Run: headless pygame with SDL's dummy video driver; simulated clock (each Clock.tick advances the game by its frame time, no real sleeping); random seed 0; keys injected as events and as key.get_pressed() state; no mouse input.
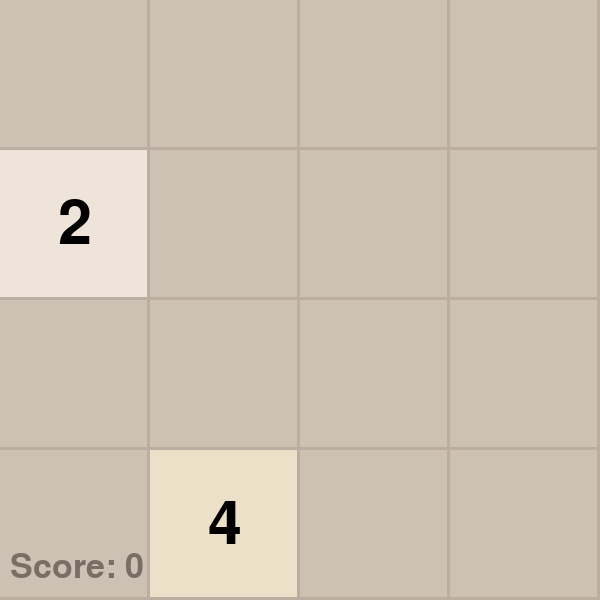
Frame 1 of 4 · flips 1–60 · no input
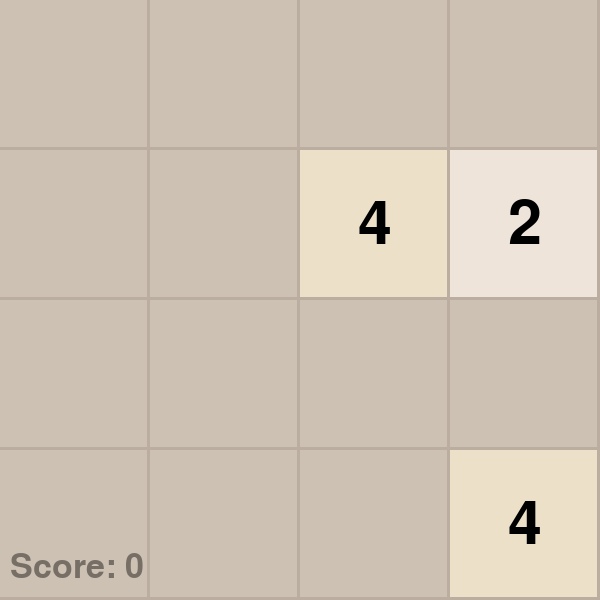
Frame 2 of 4 · flips 61–180 · tapped SPACE, RETURN · held RIGHT (→), D
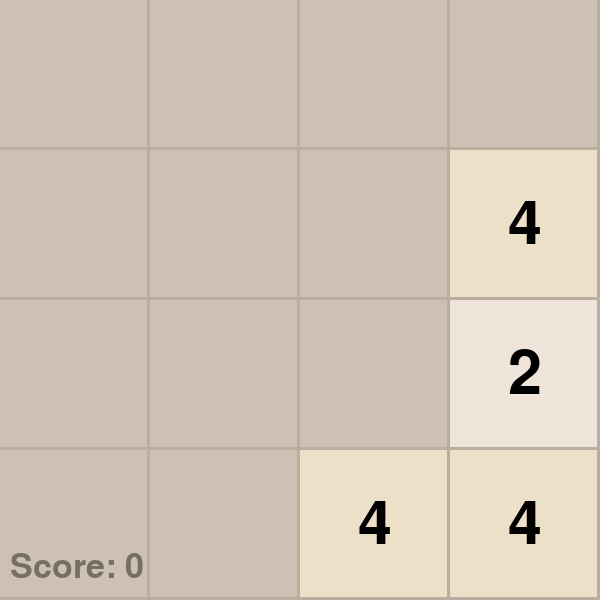
Frame 3 of 4 · flips 181–300 · held DOWN (↓), S
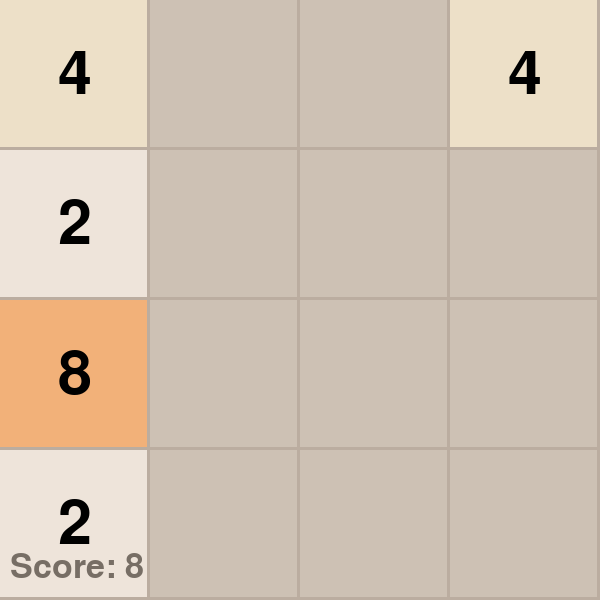
Frame 4 of 4 · flips 301–420 · held LEFT (←), A, UP (↑), W

The pygame program that drew these frames:

VERT = "\033[32m"
ROUGE = "\033[31m"
RESET = "\033[0m"
import random
import pygame
import sys

pygame.init()

WHITE = (255, 255, 255)
BLACK = (0, 0, 0)
GRAY = (119, 110, 101)
LIGHT_GRAY = (187, 173, 160)
couleurs_tuiles = {
    0: (205, 193, 180),
    2: (238, 228, 218),
    4: (237, 224, 200),
    8: (242, 177, 121),
    16: (245, 149, 99),
    32: (246, 124, 95),
    64: (246, 94, 59),
    128: (237, 207, 114),
    256: (237, 204, 97),
    512: (237, 200, 80),
    1024: (237, 197, 63),
    2048: (237, 194, 46),
}

SCREEN_SIZE = 600
GRID_SIZE = 4
TILE_SIZE = SCREEN_SIZE // GRID_SIZE 
FONT = pygame.font.Font(None, 50)


def creer_grille_liste(n):
    "crée une grille carrée de n sur n avec des 0"
    return [[0 for _ in range(n)] for _ in range(n)]


def ajouter_2_ou_4_aleatoire(grille):
    "Ajoute un 2 ou un 4 dans une case vide choisie aléatoirement dans la grille"
    if nombre_cases_vides(grille) == 0:
        return

    if not mouvement_possible(grille):
        return
    chiffre = [2,4]
    apparition = random.choice(chiffre)
    cases_vides = []
    for i in range(len(grille)):
        for j in range(len(grille[i])):
            if grille[i][j] == 0:
                cases_vides.append((i, j))
    
    i, j= random.choice(cases_vides)
    grille[i][j] = apparition

def cherche_meilleure_case(grille):
    mlr = grille[0][0]
    for i in range(len(grille)):
        for j in range(len(grille)):
            if grille[i][j] > mlr:
                mlr = grille[i][j]
    return mlr


def deplacer_a_gauche(ligne,score):
    "Déplace les tuiles de chaque colonne vers la gauche et les combine si elles sont égales, calcule le score"
    ligne_sans_zero = []
    for valeur in ligne:
        if valeur != 0:
            ligne_sans_zero.append(valeur)
    resultat = []
    i = 0
    while i < len(ligne_sans_zero):
        if i < len(ligne_sans_zero) - 1 and ligne_sans_zero[i] == ligne_sans_zero[i + 1]:
            resultat.append(ligne_sans_zero[i] * 2)
            score += ligne_sans_zero[i] * 2
            i += 2  
        else:
            resultat.append(ligne_sans_zero[i])
            i += 1
    
    while len(resultat) < len(ligne):
        resultat.append(0)
    
    return resultat,score


def deplacer_a_droite(ligne,score):
    "Déplace les tuiles de chaque colonne vers la droite et les combine si elles sont égales, calcule le score"
    ligne_inverse = ligne[::-1]
    ligne_deplacee,score= deplacer_a_gauche(ligne_inverse,score)
    return ligne_deplacee[::-1], score



def deplacer_haut(grille,score):
    "Déplace les tuiles de chaque colonne vers le haut et les combine si elles sont égales, calcule le score"
    taille = len(grille)
    for j in range(taille):
        colonne = []
        for i in range(taille):
            colonne.append(grille[i][j])
        colonne_deplacee,score = deplacer_a_gauche(colonne,score)
        for i in range(taille):
            grille[i][j] = colonne_deplacee[i]
    return grille, score

def deplacer_bas(grille,score):
    "Déplace les tuiles de chaque colonne vers le bas et les combine si elles sont égales, calcule le score"
    taille = len(grille)
    for j in range(taille):
        colonne = []
        for i in range(taille):
            colonne.append(grille[i][j])
        colonne_deplacee,score = deplacer_a_droite(colonne,score)
        for i in range(taille):
            grille[i][j] = colonne_deplacee[i]
    return grille, score



def deplacer(grille, direction, score):
    "Déplace toutes les lignes ou colonnes de la grille dans une direction direction et calcule le score"
    if direction == 'gauche': 
        for i in range(len(grille)):
            grille[i], score = deplacer_a_gauche(grille[i], score)
    elif direction == 'droite':
        for i in range(len(grille)):
            grille[i], score = deplacer_a_droite(grille[i], score)
    elif direction == 'haut':
        grille, score = deplacer_haut(grille, score)
    elif direction == 'bas':
        grille, score = deplacer_bas(grille, score)
    return grille, score

def nombre_cases_vides(grille):
    "retourne le nombre de cases vides"
    compteur = 0
    for ligne in grille:
        for element in ligne:
            if element == 0:
                compteur += 1
    return compteur


def mouvement_possible(grille):
    "renvoie true si on peut encore bouger"
    n = len(grille)
    for ligne in grille:
        if 0 in ligne:
            return True

    for i in range(n):
        for j in range(n - 1): 
            if grille[i][j] == grille[i][j + 1]:
                return True

    for j in range(n):
        for i in range(n - 1):
            if grille[i][j] == grille[i + 1][j]:
                return True
    
    return False

def case_2048_existe(grille):
    "renvoie true si il y a un 2048 dans une grille"
    for element in grille:
        if 2048 in element:
            return True
    return False

def dessiner_grille(screen, grille, score):
    "dessine la grille sur pygame en la mettant à jour"
    screen.fill(LIGHT_GRAY)
    for i in range(GRID_SIZE):
        for j in range(GRID_SIZE):
            valeur = grille[i][j]
            x = j * TILE_SIZE
            y = i * TILE_SIZE
            rect = pygame.Rect(x, y, TILE_SIZE-3, TILE_SIZE -3)
            pygame.draw.rect(screen, couleurs_tuiles[valeur], rect)
            if valeur != 0:
                font_size = obtenir_taille_police(valeur)
                font = pygame.font.Font(None, font_size)
                texte = font.render(str(valeur), True, BLACK)
                texte_rect = texte.get_rect(center=(x + TILE_SIZE // 2, y + TILE_SIZE // 2))
                screen.blit(texte, texte_rect)
    
    texte_score = FONT.render(f"Score: {score}", True, GRAY)
    screen.blit(texte_score, (10, SCREEN_SIZE - 50))
    pygame.display.flip()

def obtenir_taille_police(valeur):
    if valeur == 0:
        return 0  
    num_digits = len(str(valeur))
    return TILE_SIZE // (num_digits + 1) + 15


def jouer_2048_pygame():
    "fonction main"
    screen = pygame.display.set_mode((SCREEN_SIZE, SCREEN_SIZE))
    pygame.display.set_caption("2048")
    grille = creer_grille_liste(GRID_SIZE)
    score = 0
    ajouter_2_ou_4_aleatoire(grille)
    ajouter_2_ou_4_aleatoire(grille)
    dessiner_grille(screen, grille, score)
    
    running = True

    while running:
        dessiner_grille(screen, grille, score)
        for event in pygame.event.get():
            if event.type == pygame.QUIT:
                running = False
                break
            if event.type == pygame.KEYDOWN:
                direction = None
                if event.key == pygame.K_LEFT:
                    direction = 'gauche'
                elif event.key == pygame.K_RIGHT:
                    direction = 'droite'
                elif event.key == pygame.K_UP:
                    direction = 'haut'
                elif event.key == pygame.K_DOWN:
                    direction = 'bas'
                if direction:
                    grille, score = deplacer(grille, direction, score)
                    if not mouvement_possible(grille):
                        print(f"{ROUGE}{'-'*13}Perdu{'-'*13}\n{' '*5}Votre score est de {score}{' '*5}\nVotre meilleur case était {cherche_meilleure_case(grille)}{RESET}")
                        running = False
                        break
                    else:
                        ajouter_2_ou_4_aleatoire(grille)
                    if case_2048_existe(grille):
                        print(f"{VERT}Felicitations vous avez atteint 2048 !{RESET}")
                        running = False
                    

    pygame.quit()
    sys.exit()

if __name__ == "__main__":
    jouer_2048_pygame()
